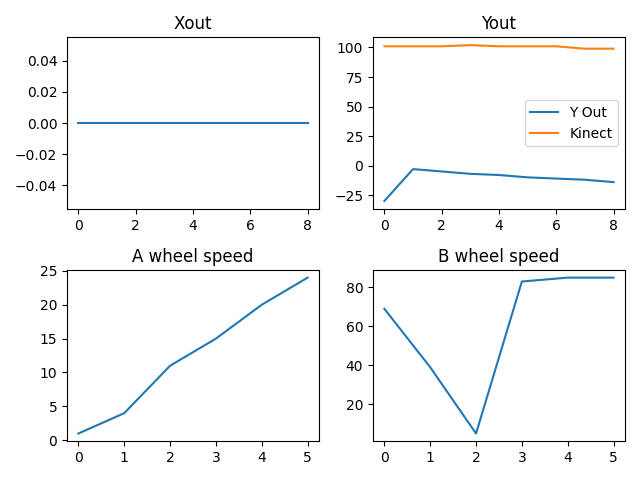

Data behind this chart, as committed beside it:
X_OUT, Y_OUT, A_SPEED, B_SPEED, Y_DIST
0, -30, 0, 0, 101
0, -3, 0, 0, 101
0, -5, 0, 0, 101
0, -7, 1, 69, 102
0, -8, 4, 39, 101
0, -10, 11, 5, 101
0, -11, 15, 83, 101
0, -12, 20, 85, 99
0, -14, 24, 85, 99
